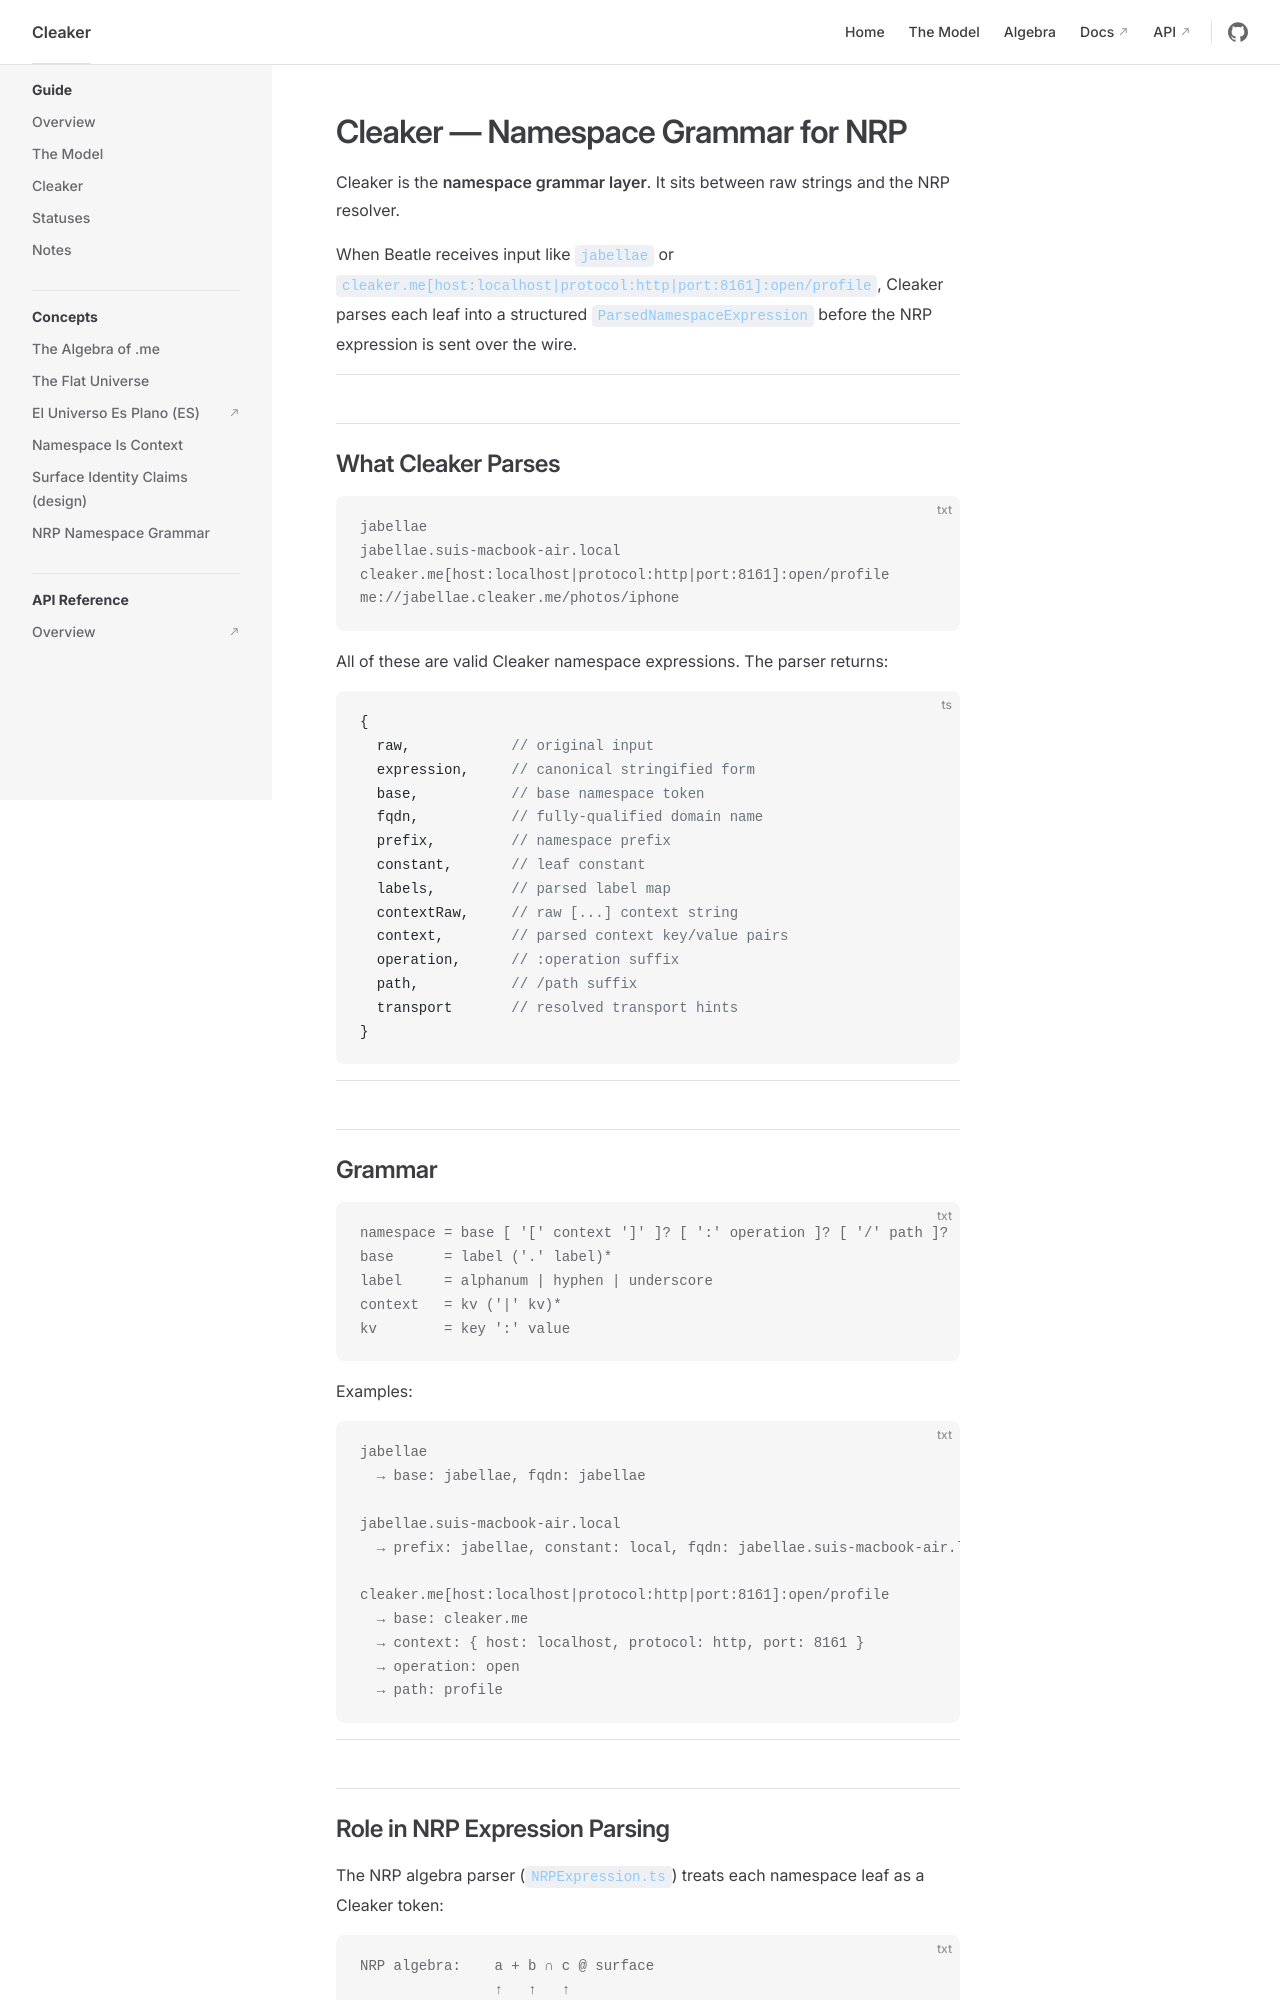

repository: neurons-me/Cleaker · page: Typescript/typedocs/NRP-Namespaces.html · generator: jekyll

# Cleaker — Namespace Grammar for NRP

Cleaker is the **namespace grammar layer**. It sits between raw strings and the NRP resolver.

When Beatle receives input like `jabellae` or `cleaker.me[host:localhost|protocol:http|port:8161]:open/profile`, Cleaker parses each leaf into a structured `ParsedNamespaceExpression` before the NRP expression is sent over the wire.

---

## What Cleaker Parses

```txt
jabellae
jabellae.suis-macbook-air.local
cleaker.me[host:localhost|protocol:http|port:8161]:open/profile
me://jabellae.cleaker.me/photos/iphone
```

All of these are valid Cleaker namespace expressions. The parser returns:

```ts
{
  raw,            // original input
  expression,     // canonical stringified form
  base,           // base namespace token
  fqdn,           // fully-qualified domain name
  prefix,         // namespace prefix
  constant,       // leaf constant
  labels,         // parsed label map
  contextRaw,     // raw [...] context string
  context,        // parsed context key/value pairs
  operation,      // :operation suffix
  path,           // /path suffix
  transport       // resolved transport hints
}
```

---

## Grammar

```txt
namespace = base [ '[' context ']' ]? [ ':' operation ]? [ '/' path ]?
base      = label ('.' label)*
label     = alphanum | hyphen | underscore
context   = kv ('|' kv)*
kv        = key ':' value
```

Examples:

```txt
jabellae
  → base: jabellae, fqdn: jabellae

jabellae.suis-macbook-air.local
  → prefix: jabellae, constant: local, fqdn: jabellae.suis-macbook-air.local

cleaker.me[host:localhost|protocol:http|port:8161]:open/profile
  → base: cleaker.me
  → context: { host: localhost, protocol: http, port: 8161 }
  → operation: open
  → path: profile
```

---
